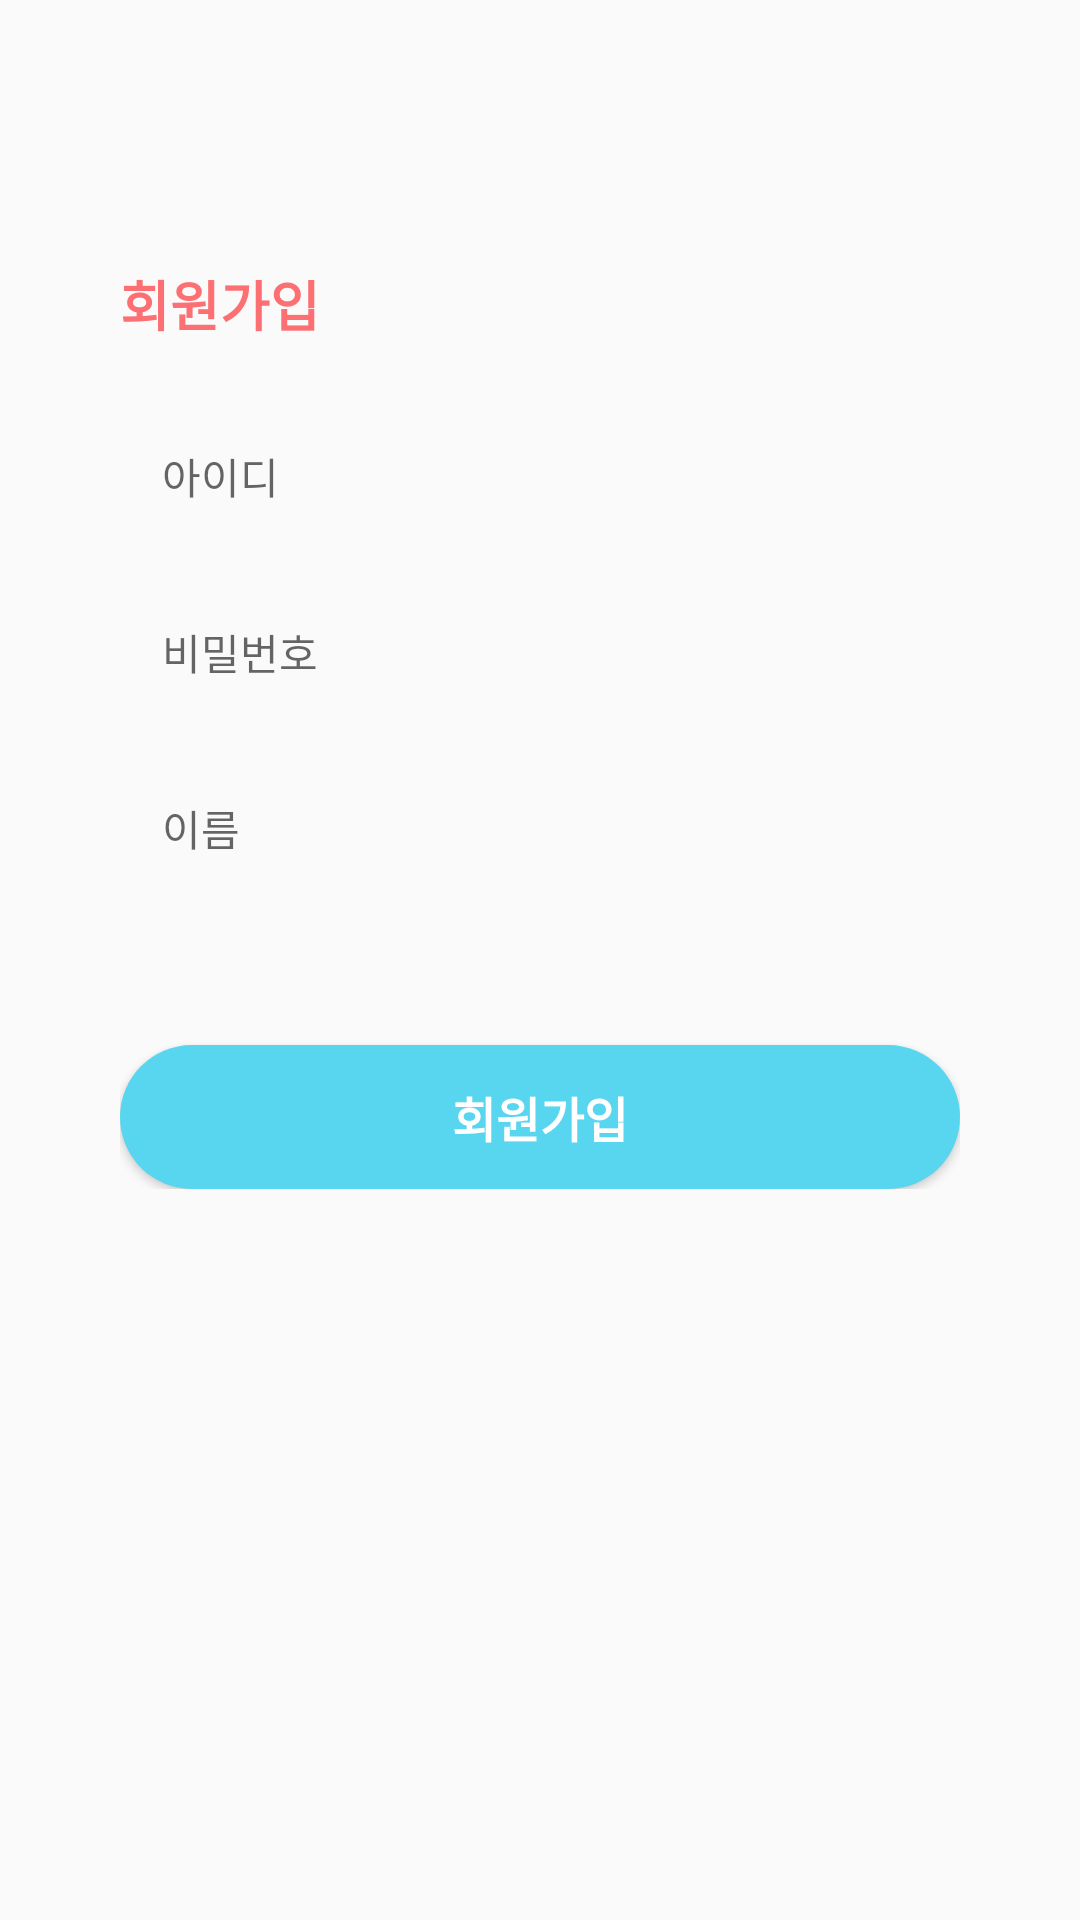

Write the Android layout XML for this screen, with the resource values it uses.
<!-- AndroidManifest.xml: application theme AppTheme -->
<!-- res/layout/activity_sign_up.xml -->
<?xml version="1.0" encoding="utf-8"?>
<layout xmlns:android="http://schemas.android.com/apk/res/android"
    xmlns:app="http://schemas.android.com/apk/res-auto"
    xmlns:tools="http://schemas.android.com/tools">

    <androidx.constraintlayout.widget.ConstraintLayout
        android:layout_width="match_parent"
        android:layout_height="match_parent"
        tools:context=".presentation.user.SignUpActivity">

        <androidx.appcompat.widget.Toolbar
            android:id="@+id/signupToolbar"
            android:layout_width="match_parent"
            android:layout_height="wrap_content"
            app:layout_constraintEnd_toEndOf="parent"
            app:layout_constraintStart_toStartOf="parent"
            app:layout_constraintTop_toTopOf="parent">
        </androidx.appcompat.widget.Toolbar>

        <LinearLayout
            android:id="@+id/signupLinearLayout"
            android:layout_width="match_parent"
            android:layout_height="wrap_content"
            android:layout_marginStart="40dp"
            android:layout_marginTop="32dp"
            android:layout_marginEnd="40dp"
            android:orientation="vertical"
            app:layout_constraintEnd_toEndOf="parent"
            app:layout_constraintStart_toStartOf="parent"
            app:layout_constraintTop_toBottomOf="@id/signupToolbar">

            <TextView
                android:layout_width="match_parent"
                android:layout_height="wrap_content"
                android:text="@string/login_signup"
                android:textAppearance="@style/TextAppearance.AppCompat.Medium"
                android:textColor="@color/login_signup"
                android:textStyle="bold" />

            <EditText
                android:id="@+id/signupIdEt"
                android:layout_width="match_parent"
                android:layout_height="wrap_content"
                android:layout_marginTop="20dp"
                android:background="@drawable/underline_shape"
                android:hint="@string/login_id"
                android:inputType="text"
                android:padding="14dp"
                android:textAppearance="@style/TextAppearance.AppCompat.Body2" />

            <EditText
                android:id="@+id/signupPasswordEt"
                android:layout_width="match_parent"
                android:layout_height="wrap_content"
                android:layout_marginTop="10dp"
                android:background="@drawable/underline_shape"
                android:hint="@string/login_password"
                android:inputType="textPassword"
                android:padding="14dp"
                android:textAppearance="@style/TextAppearance.AppCompat.Body2" />

            <EditText
                android:id="@+id/signupNameEt"
                android:layout_width="match_parent"
                android:layout_height="wrap_content"
                android:layout_marginTop="10dp"
                android:background="@drawable/underline_shape"
                android:hint="@string/signup_name"
                android:inputType="text"
                android:padding="14dp"
                android:textAppearance="@style/TextAppearance.AppCompat.Body2" />

            <Button
                android:id="@+id/signupBtn"
                android:layout_width="match_parent"
                android:layout_height="wrap_content"
                android:layout_marginTop="48dp"
                android:background="@drawable/btn_shape"
                android:padding="10dp"
                android:text="@string/login_signup"
                android:textAppearance="@style/TextAppearance.AppCompat.Menu"
                android:textColor="@color/white"
                android:textStyle="bold" />
        </LinearLayout>

        <ImageView
            android:layout_width="match_parent"
            android:layout_height="wrap_content"
            android:scaleType="fitEnd"
            android:src="@drawable/ic_signup_background"
            app:layout_constraintBottom_toBottomOf="parent"
            app:layout_constraintEnd_toEndOf="parent"
            app:layout_constraintStart_toStartOf="parent" />

    </androidx.constraintlayout.widget.ConstraintLayout>
</layout>
<!-- resources referenced by this layout -->
<resources>
  <color name="login_signup">#FC7074</color>
  <color name="white">#FFFFFF</color>
  <!-- drawable btn_shape (drawable) -->
  <?xml version="1.0" encoding="utf-8"?>
  <shape xmlns:android="http://schemas.android.com/apk/res/android"
      android:shape="rectangle">
      <solid android:color="@color/colorMain" />
      <corners
          android:bottomLeftRadius="28dp"
          android:bottomRightRadius="28dp"
          android:topLeftRadius="28dp"
          android:topRightRadius="28dp"/>
  </shape>
  <string name="login_id">아이디</string>
  <string name="login_password">비밀번호</string>
  <string name="login_signup">회원가입</string>
  <string name="signup_name">이름</string>
  <style name="AppTheme" parent="Theme.AppCompat.Light.NoActionBar">
          <item name="colorPrimary">@color/colorMain</item>
          <item name="colorPrimaryDark">@color/colorMain</item>
          <item name="colorAccent">@color/colorMain</item>--&gt;
      </style>
  <color name="colorMain">#58D6EF</color>
</resources>
